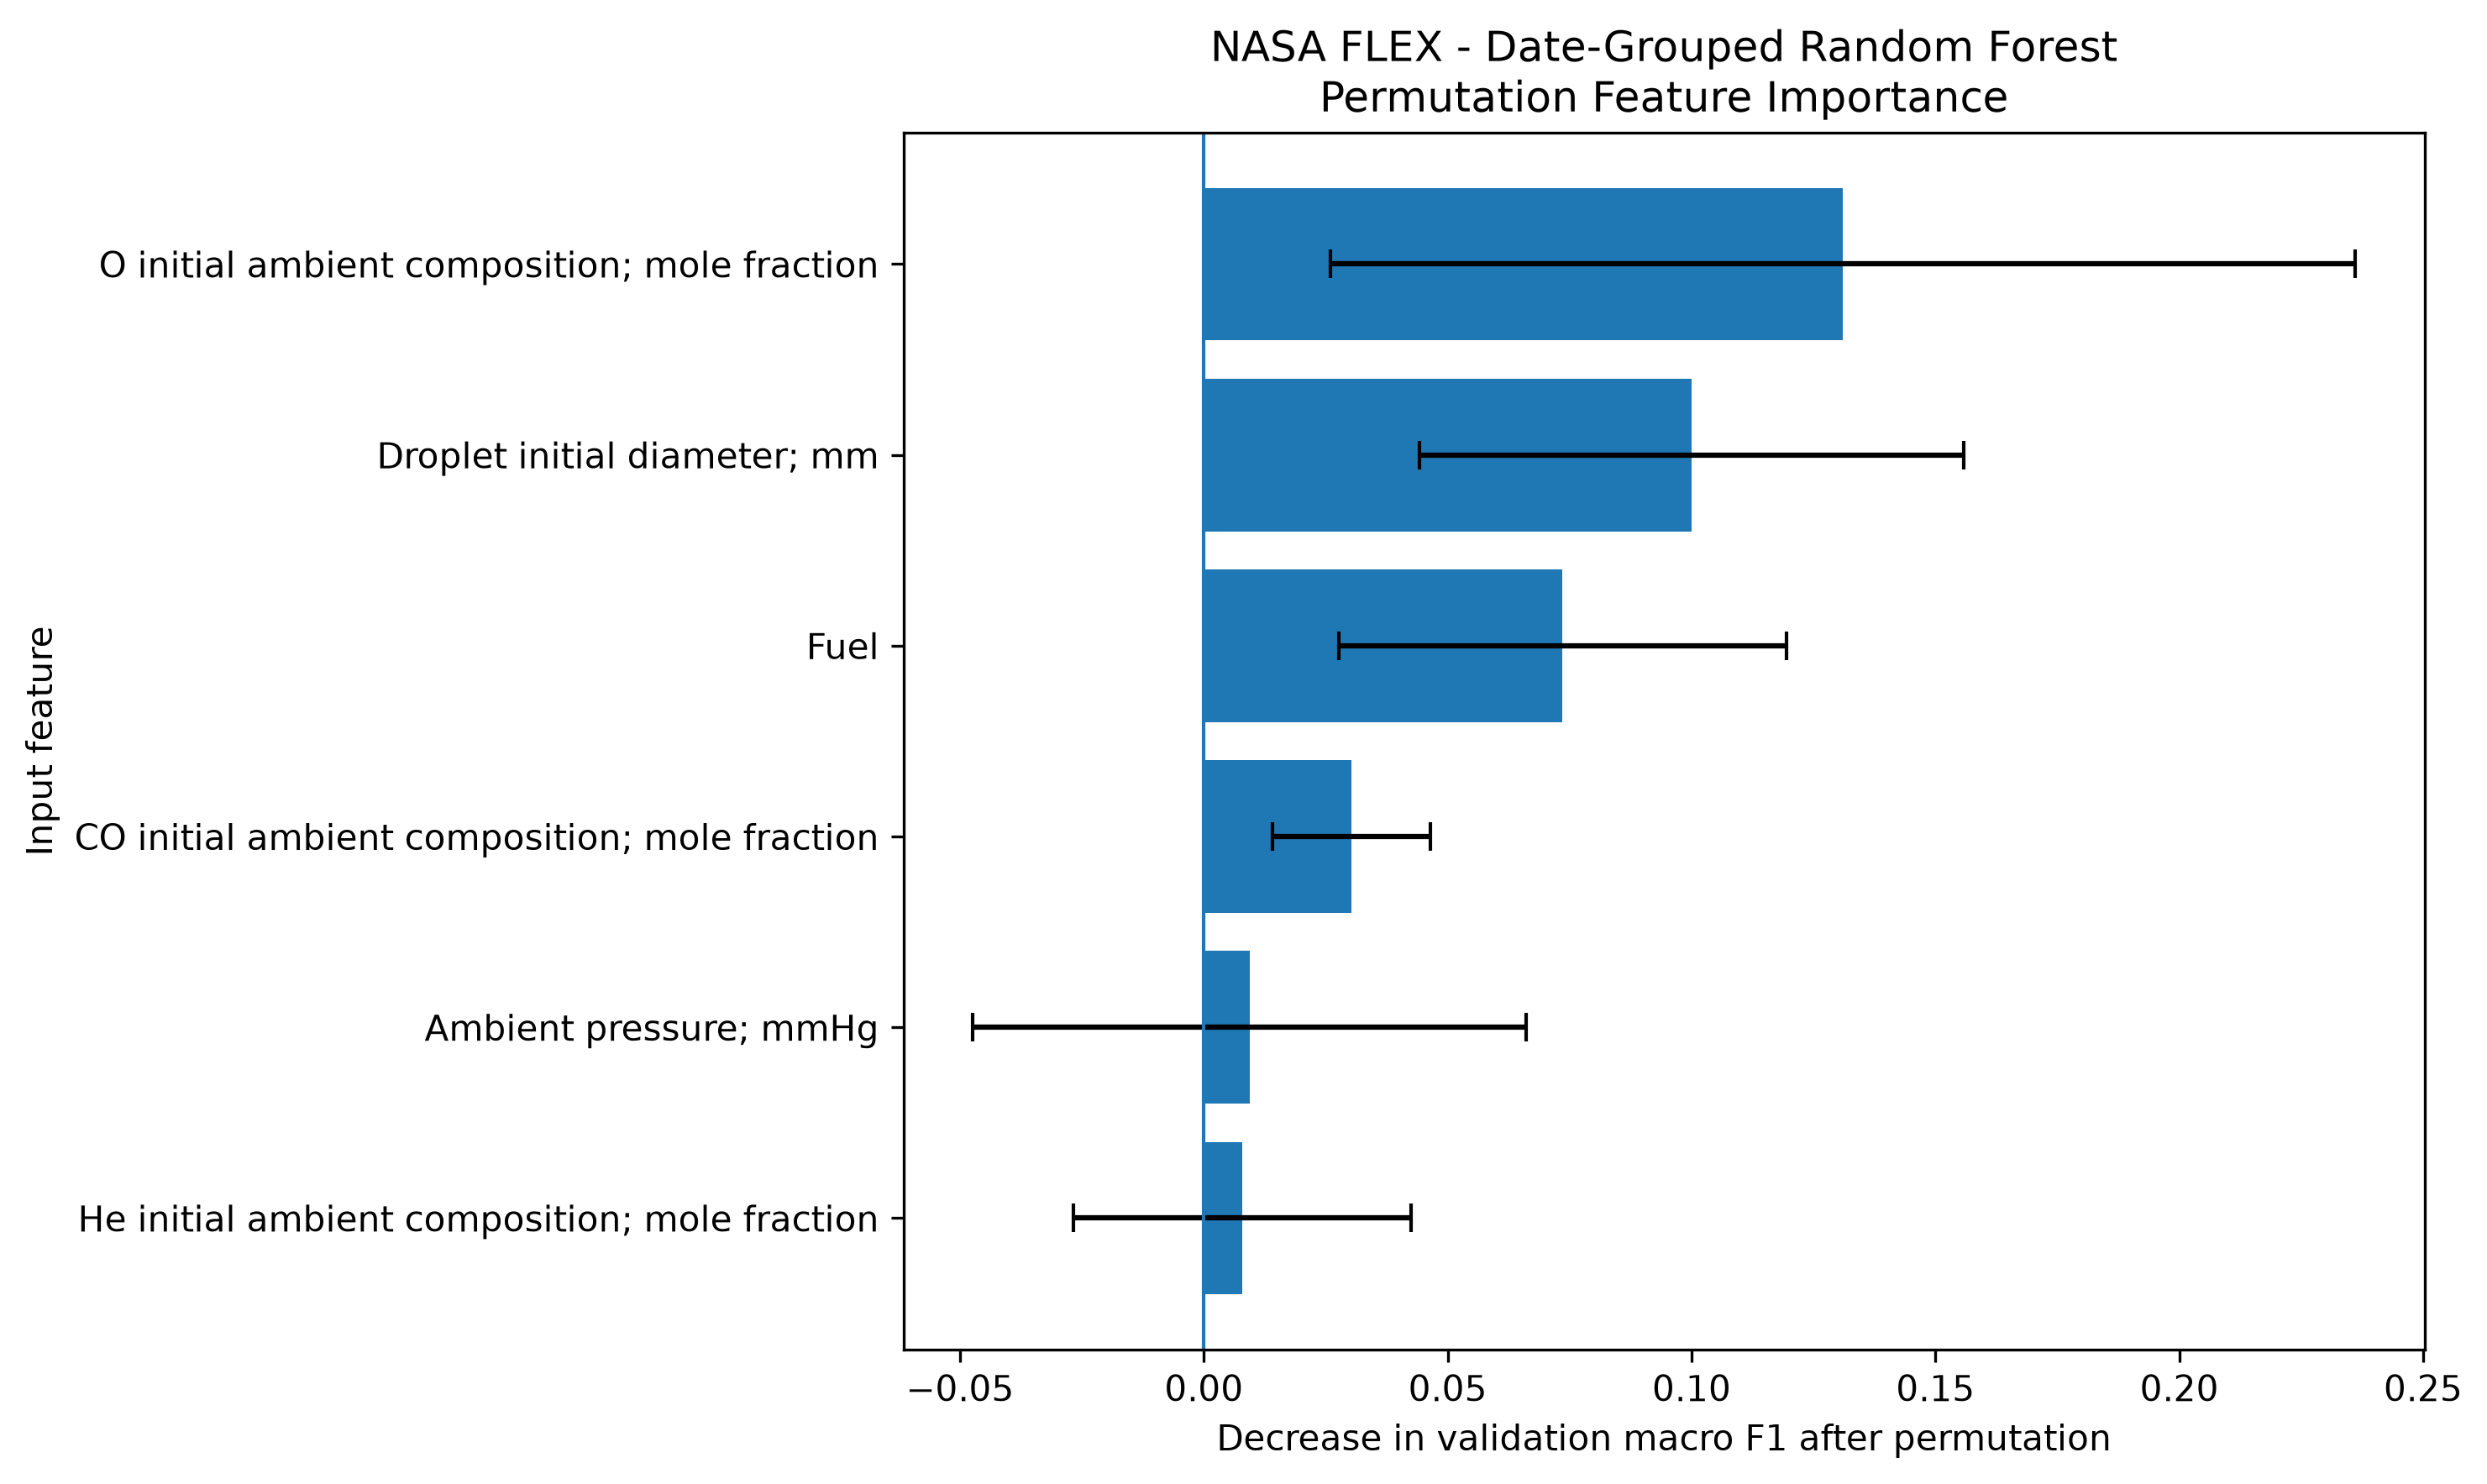

Values plotted in this chart, from the file beside it:
Feature, Mean_importance, Std_across_folds, Mean_permutation_std
O initial ambient composition; mole frac…, 0.1311, 0.1051, 0.0566
Droplet initial diameter; mm, 0.09999, 0.05577, 0.03659
Fuel, 0.07356, 0.04589, 0.04445
CO initial ambient composition; mole fra…, 0.0303, 0.01618, 0.03253
Ambient pressure; mmHg, 0.009336, 0.05673, 0.04616
He initial ambient composition; mole fra…, 0.007874, 0.03465, 0.03214
